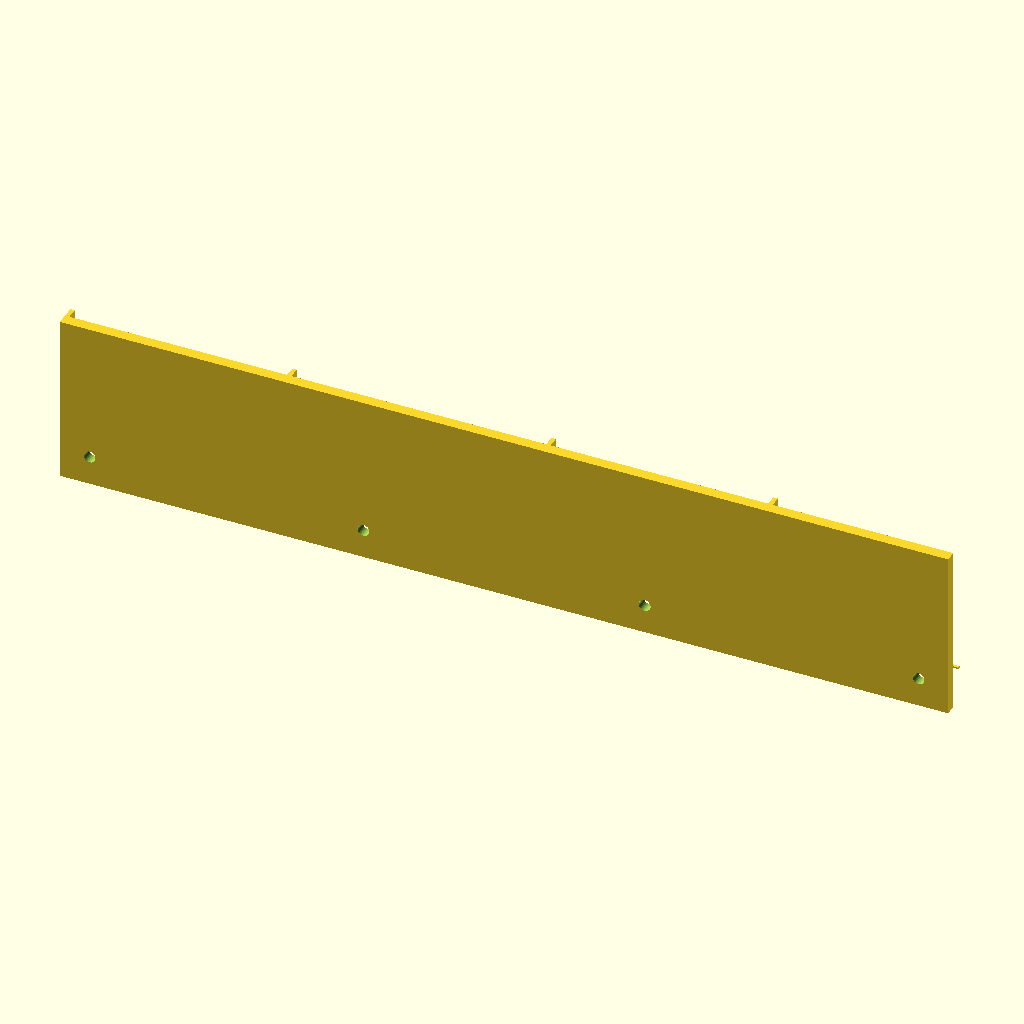
Cell 1: the model at its default parameters.
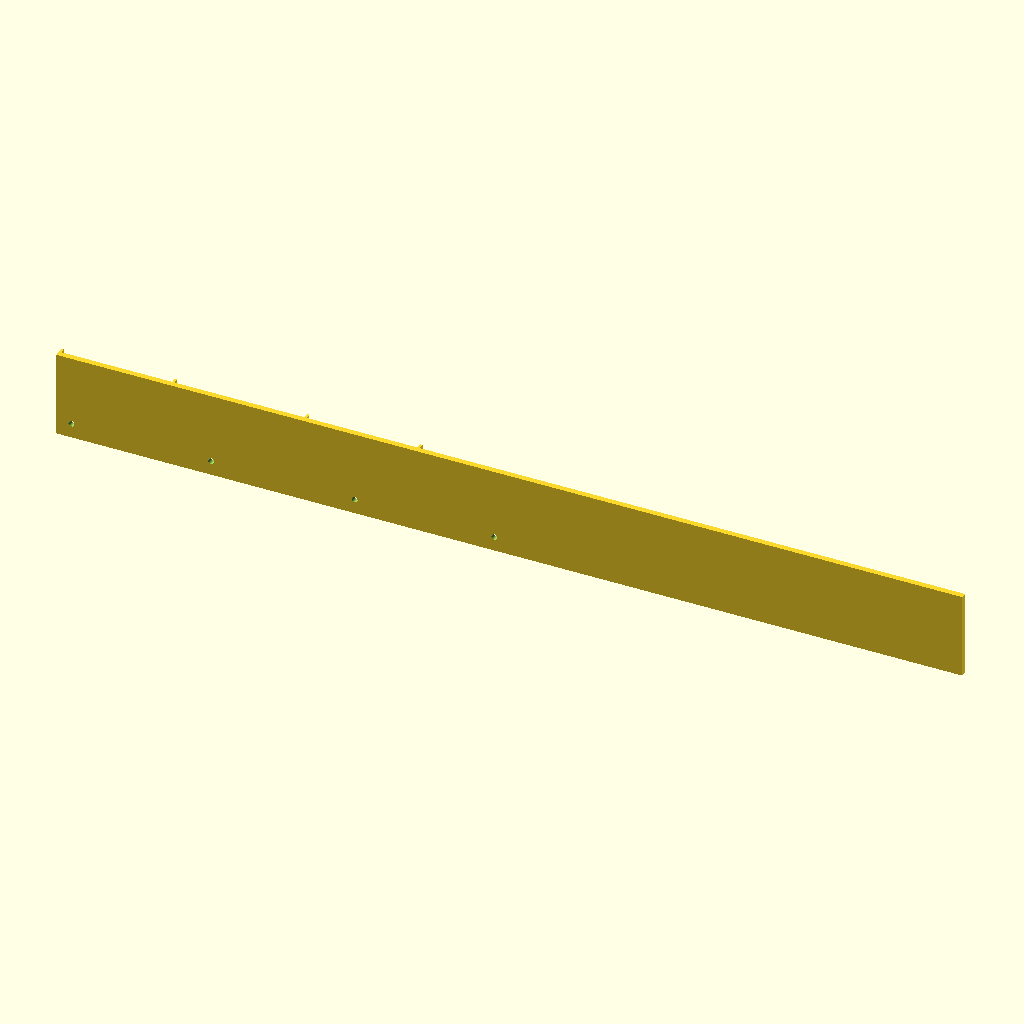
Cell 2: the same model with panel_l = 480.
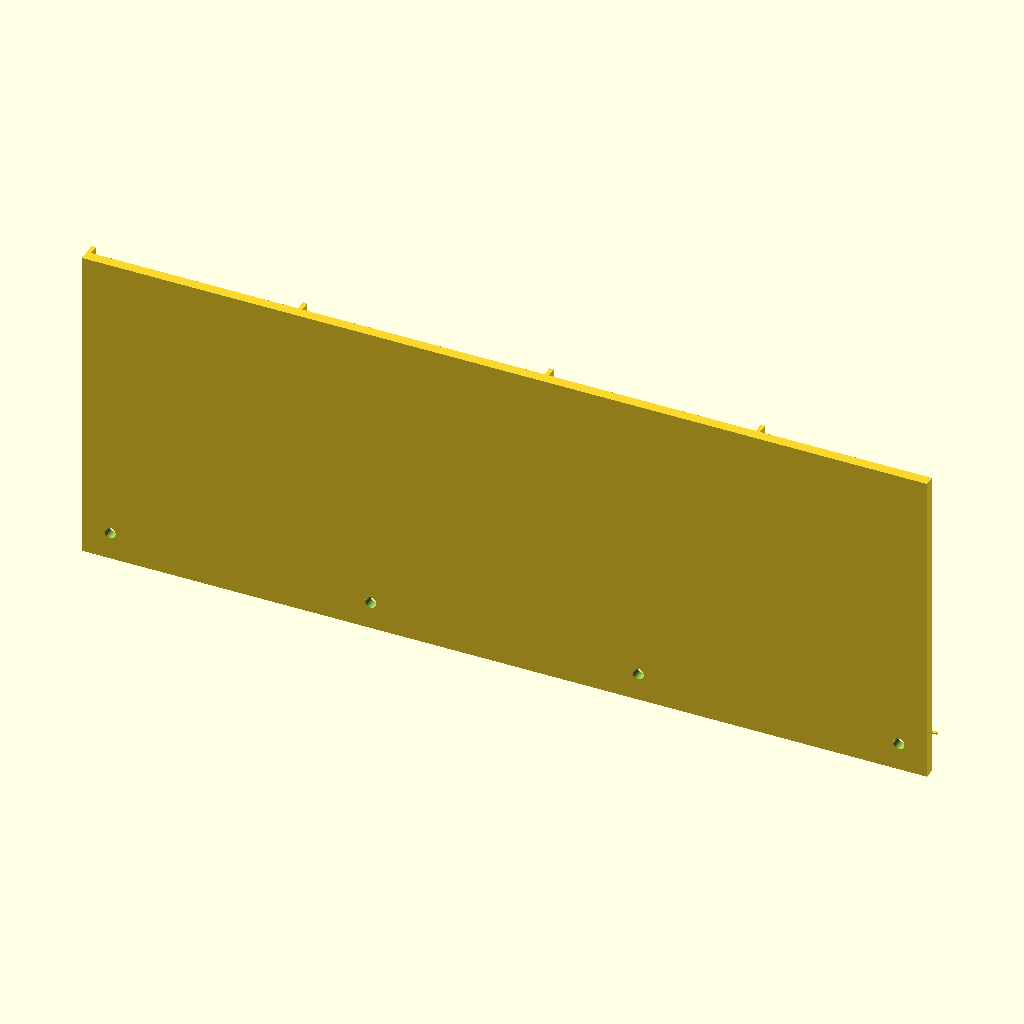
Cell 3 — panel_h set to 92, the other parameters unchanged.
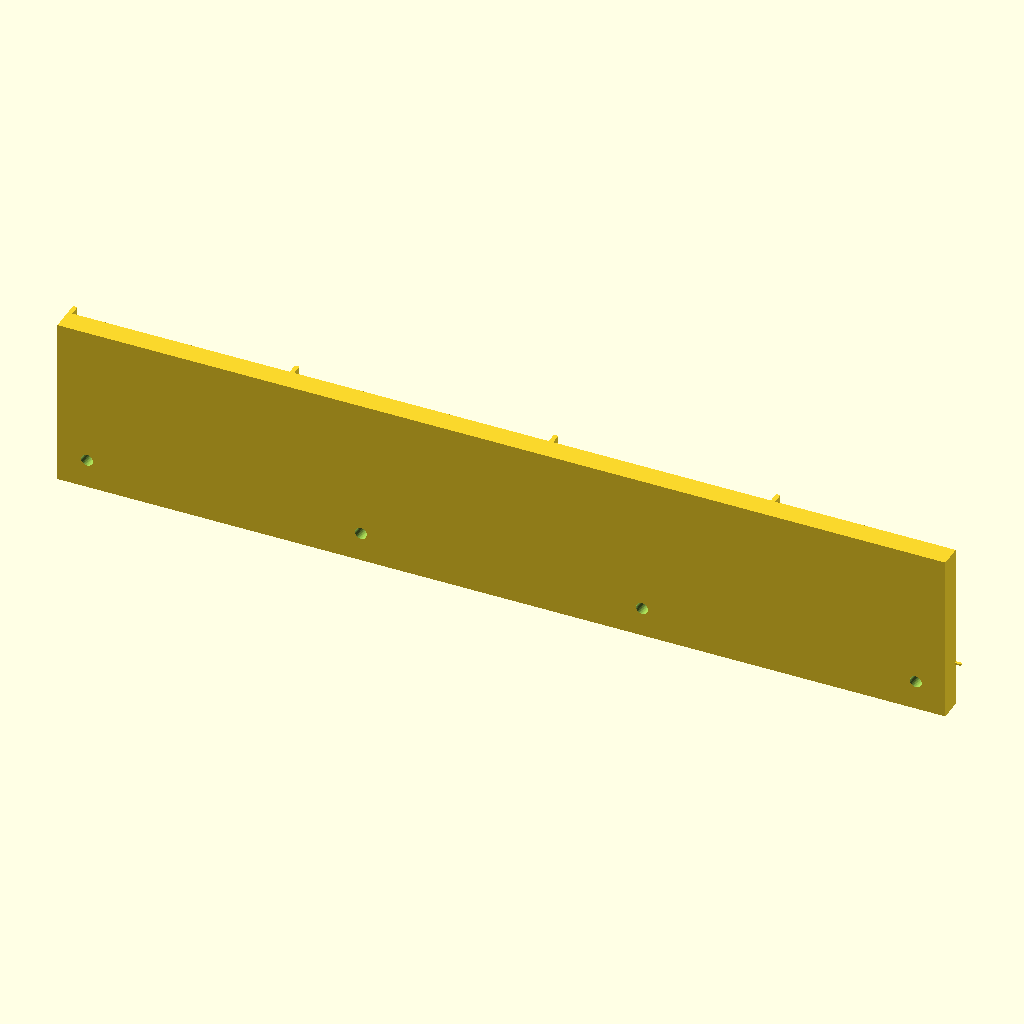
Cell 4: the same model with panel_t = 6.
All cells are drawn from the same view direction (rotation 55°, 0°, 25°, orthographic, colour scheme Cornfield), but the view is re-fitted for each cell, so position and scale can differ between cells as well as the parameter.
The OpenSCAD source (hardware/yaver-box-lite-v0/terminal_panel.scad):
// Yaver Box Lite V0 terminal / label panel.
// PART = "panel"

PART = "panel";
$fn = 36;

panel_l = 240;
panel_h = 46;
panel_t = 3;
hole_d = 3.2;

module panel(){
  difference(){
    cube([panel_l,panel_t,panel_h]);
    for(x=[8, 82, 158, 232])
      translate([x,-1,8]) rotate([-90,0,0]) cylinder(d=hole_d,h=panel_t+2);
  }
  // Label ledges.
  for(x=[0,60,130,190])
    translate([x, panel_t, 0]) cube([1.2, 3, panel_h]);

  labels = [
    ["POWER 24V", 30],
    ["RS485 MODBUS", 96],
    ["ROBOT USB/CAM", 160],
    ["CATPOWER", 216]
  ];
  for(l=labels)
    translate([l[1], panel_t+0.4, 30])
      rotate([90,0,0]) linear_extrude(0.8)
        text(l[0], size=5, halign="center", valign="center");

  translate([30,panel_t+0.4,12]) rotate([90,0,0]) linear_extrude(0.8)
    text("+24 0V PE", size=4, halign="center");
  translate([96,panel_t+0.4,12]) rotate([90,0,0]) linear_extrude(0.8)
    text("A B GND SHLD", size=4, halign="center");
  translate([160,panel_t+0.4,12]) rotate([90,0,0]) linear_extrude(0.8)
    text("ENDER FAIRINO CAM", size=4, halign="center");
  translate([216,panel_t+0.4,12]) rotate([90,0,0]) linear_extrude(0.8)
    text("BTS7960 FUSE KILL", size=4, halign="center");
}

panel();
Customizer parameters (derived from the source; name, type, default, range or options):
PART: string, default "panel"
panel_l: number, default 240
panel_h: number, default 46
panel_t: number, default 3
hole_d: number, default 3.2
